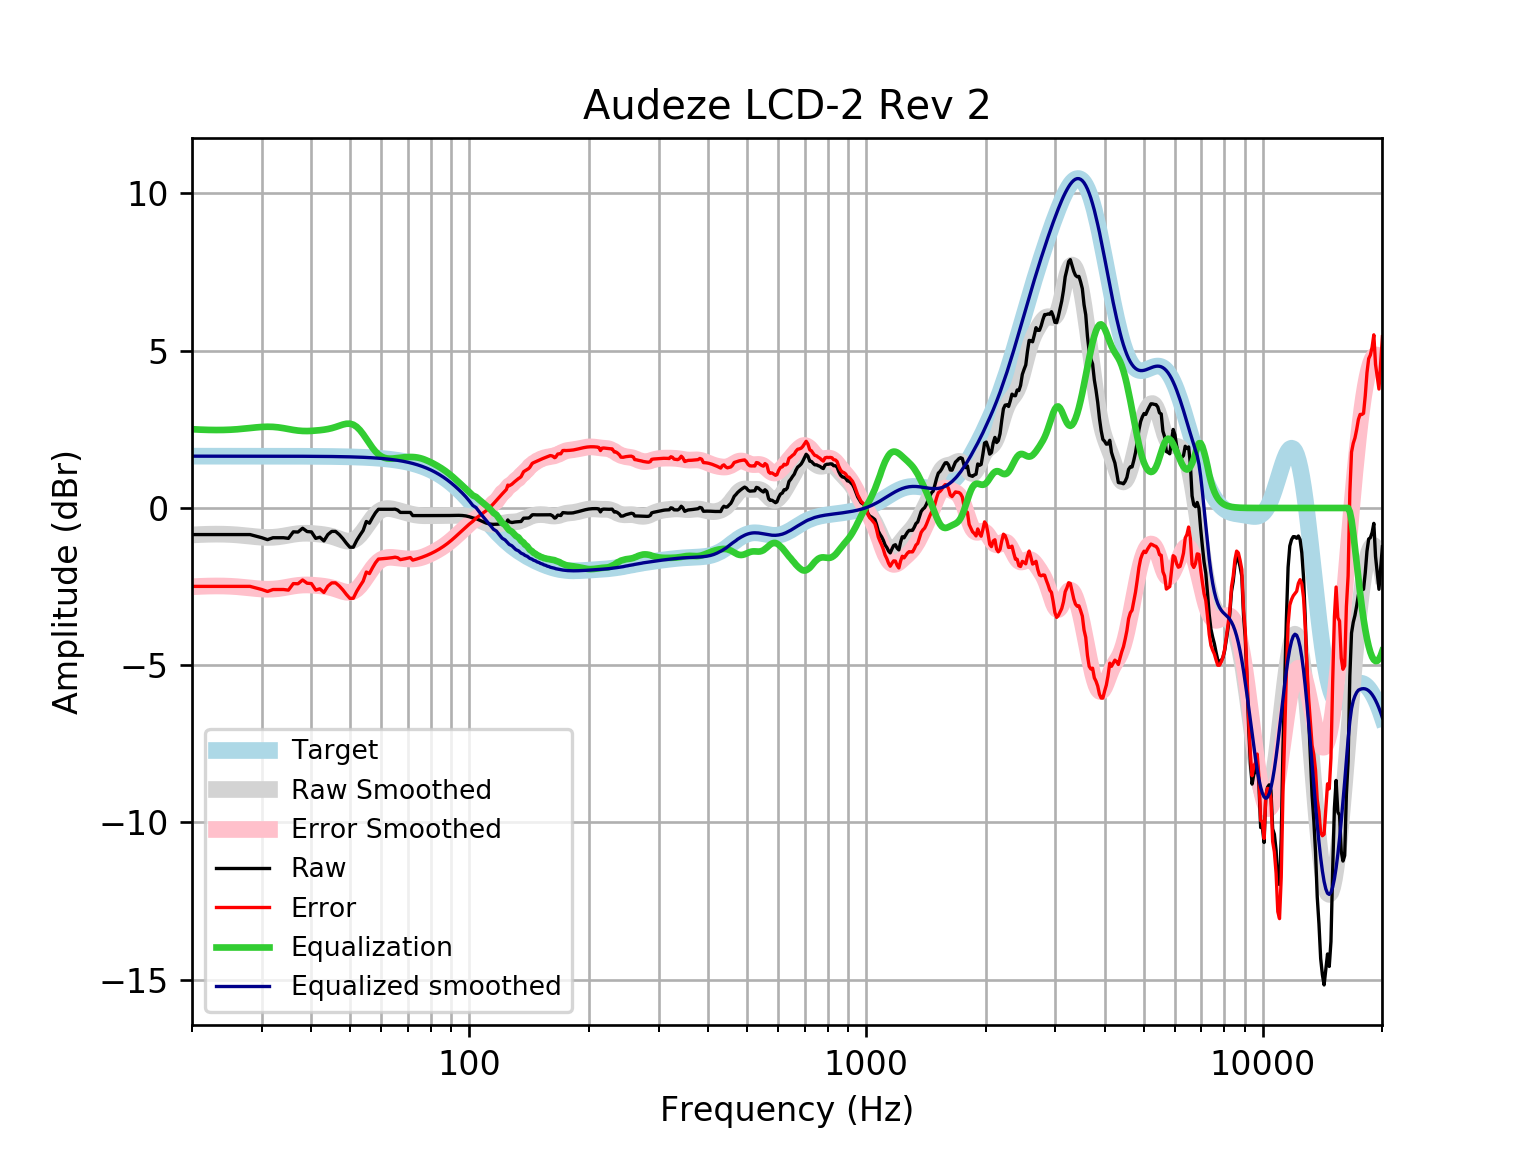

Data behind this chart, as committed beside it:
frequency, raw, error, smoothed, error_smoothed, equalization, equalized_raw, equalized_smoothed, target
20, -0.845, -2.493, -0.8571, -2.505, 2.505, 1.66, 1.648, 1.648
21, -0.845, -2.493, -0.8433, -2.491, 2.491, 1.646, 1.648, 1.648
22, -0.845, -2.493, -0.8348, -2.483, 2.483, 1.638, 1.648, 1.648
23, -0.845, -2.493, -0.8316, -2.479, 2.479, 1.634, 1.648, 1.648
24, -0.845, -2.493, -0.8337, -2.481, 2.481, 1.636, 1.648, 1.648
25, -0.845, -2.493, -0.8418, -2.489, 2.489, 1.644, 1.648, 1.648
26, -0.845, -2.493, -0.8555, -2.503, 2.503, 1.658, 1.648, 1.648
27, -0.845, -2.493, -0.8738, -2.521, 2.521, 1.676, 1.648, 1.648
28, -0.845, -2.492, -0.8947, -2.542, 2.542, 1.697, 1.647, 1.647
29, -0.8951, -2.542, -0.9148, -2.562, 2.562, 1.667, 1.647, 1.647
30, -0.9456, -2.593, -0.9301, -2.577, 2.577, 1.632, 1.647, 1.647
31, -1.007, -2.654, -0.9368, -2.584, 2.584, 1.577, 1.647, 1.647
32, -0.9456, -2.592, -0.9324, -2.579, 2.579, 1.634, 1.647, 1.647
33, -0.9456, -2.592, -0.9167, -2.563, 2.563, 1.618, 1.647, 1.647
34, -0.9456, -2.592, -0.8923, -2.539, 2.539, 1.593, 1.646, 1.646
35, -0.9657, -2.612, -0.8638, -2.51, 2.51, 1.544, 1.646, 1.646
36, -0.7584, -2.404, -0.8368, -2.482, 2.482, 1.724, 1.645, 1.645
37, -0.7645, -2.409, -0.8163, -2.461, 2.461, 1.697, 1.645, 1.645
38, -0.6438, -2.288, -0.8049, -2.449, 2.449, 1.805, 1.644, 1.644
39, -0.7485, -2.392, -0.8029, -2.447, 2.447, 1.698, 1.644, 1.644
40, -0.7605, -2.403, -0.8085, -2.451, 2.451, 1.691, 1.643, 1.643
41, -0.9657, -2.608, -0.819, -2.461, 2.461, 1.495, 1.642, 1.642
42, -0.9295, -2.571, -0.8327, -2.474, 2.474, 1.544, 1.641, 1.641
43, -1.046, -2.686, -0.8497, -2.49, 2.49, 1.443, 1.64, 1.64
44, -0.845, -2.484, -0.8719, -2.51, 2.51, 1.665, 1.639, 1.639
45, -0.7444, -2.382, -0.9014, -2.539, 2.539, 1.794, 1.637, 1.637
46, -0.7444, -2.38, -0.9389, -2.574, 2.574, 1.83, 1.635, 1.635
47, -0.845, -2.478, -0.9813, -2.615, 2.615, 1.77, 1.634, 1.633
48, -0.9729, -2.604, -1.022, -2.653, 2.653, 1.68, 1.631, 1.631
49, -1.121, -2.75, -1.05, -2.679, 2.679, 1.558, 1.629, 1.629
50, -1.247, -2.873, -1.054, -2.681, 2.681, 1.433, 1.626, 1.626
51, -1.247, -2.87, -1.026, -2.65, 2.65, 1.402, 1.623, 1.623
52, -1.034, -2.653, -0.9613, -2.581, 2.581, 1.548, 1.62, 1.62
53, -0.8657, -2.482, -0.8612, -2.477, 2.477, 1.612, 1.616, 1.616
54, -0.7132, -2.325, -0.734, -2.346, 2.346, 1.633, 1.612, 1.612
55, -0.4295, -2.037, -0.5919, -2.199, 2.199, 1.77, 1.607, 1.607
56, -0.483, -2.085, -0.4486, -2.051, 2.051, 1.568, 1.602, 1.602
57, -0.3056, -1.902, -0.3169, -1.913, 1.913, 1.608, 1.596, 1.596
58, -0.151, -1.741, -0.206, -1.796, 1.796, 1.645, 1.59, 1.59
59, -0.0404, -1.624, -0.1212, -1.705, 1.705, 1.664, 1.583, 1.583
60, -0.0404, -1.616, -0.06335, -1.639, 1.639, 1.599, 1.576, 1.576
61, -0.0404, -1.608, -0.03022, -1.598, 1.598, 1.558, 1.568, 1.568
62, -0.0404, -1.599, -0.01745, -1.576, 1.576, 1.536, 1.559, 1.559
63, -0.0404, -1.589, -0.01993, -1.569, 1.569, 1.529, 1.549, 1.549
64, -0.0404, -1.579, -0.03277, -1.571, 1.571, 1.531, 1.538, 1.538
65, -0.03687, -1.564, -0.0519, -1.579, 1.579, 1.542, 1.527, 1.527
66, -0.06845, -1.583, -0.07433, -1.589, 1.589, 1.52, 1.514, 1.514
67, -0.141, -1.642, -0.09803, -1.599, 1.599, 1.458, 1.501, 1.501
68, -0.141, -1.627, -0.1218, -1.608, 1.608, 1.467, 1.486, 1.486
69, -0.141, -1.612, -0.1449, -1.615, 1.615, 1.475, 1.471, 1.471
70, -0.141, -1.595, -0.1667, -1.62, 1.62, 1.479, 1.454, 1.454
71, -0.141, -1.577, -0.1868, -1.622, 1.622, 1.481, 1.436, 1.436
72, -0.2415, -1.658, -0.2045, -1.621, 1.621, 1.379, 1.416, 1.416
73, -0.2423, -1.637, -0.2194, -1.615, 1.615, 1.372, 1.395, 1.395
74, -0.2415, -1.614, -0.2309, -1.604, 1.604, 1.362, 1.373, 1.373
75, -0.2415, -1.591, -0.239, -1.588, 1.588, 1.347, 1.349, 1.349
76, -0.2415, -1.566, -0.2439, -1.568, 1.568, 1.326, 1.324, 1.324
77, -0.2415, -1.539, -0.246, -1.543, 1.543, 1.302, 1.297, 1.297
78, -0.2415, -1.51, -0.2463, -1.515, 1.515, 1.274, 1.269, 1.269
79, -0.2416, -1.48, -0.2454, -1.484, 1.484, 1.243, 1.239, 1.239
... 553 more rows
